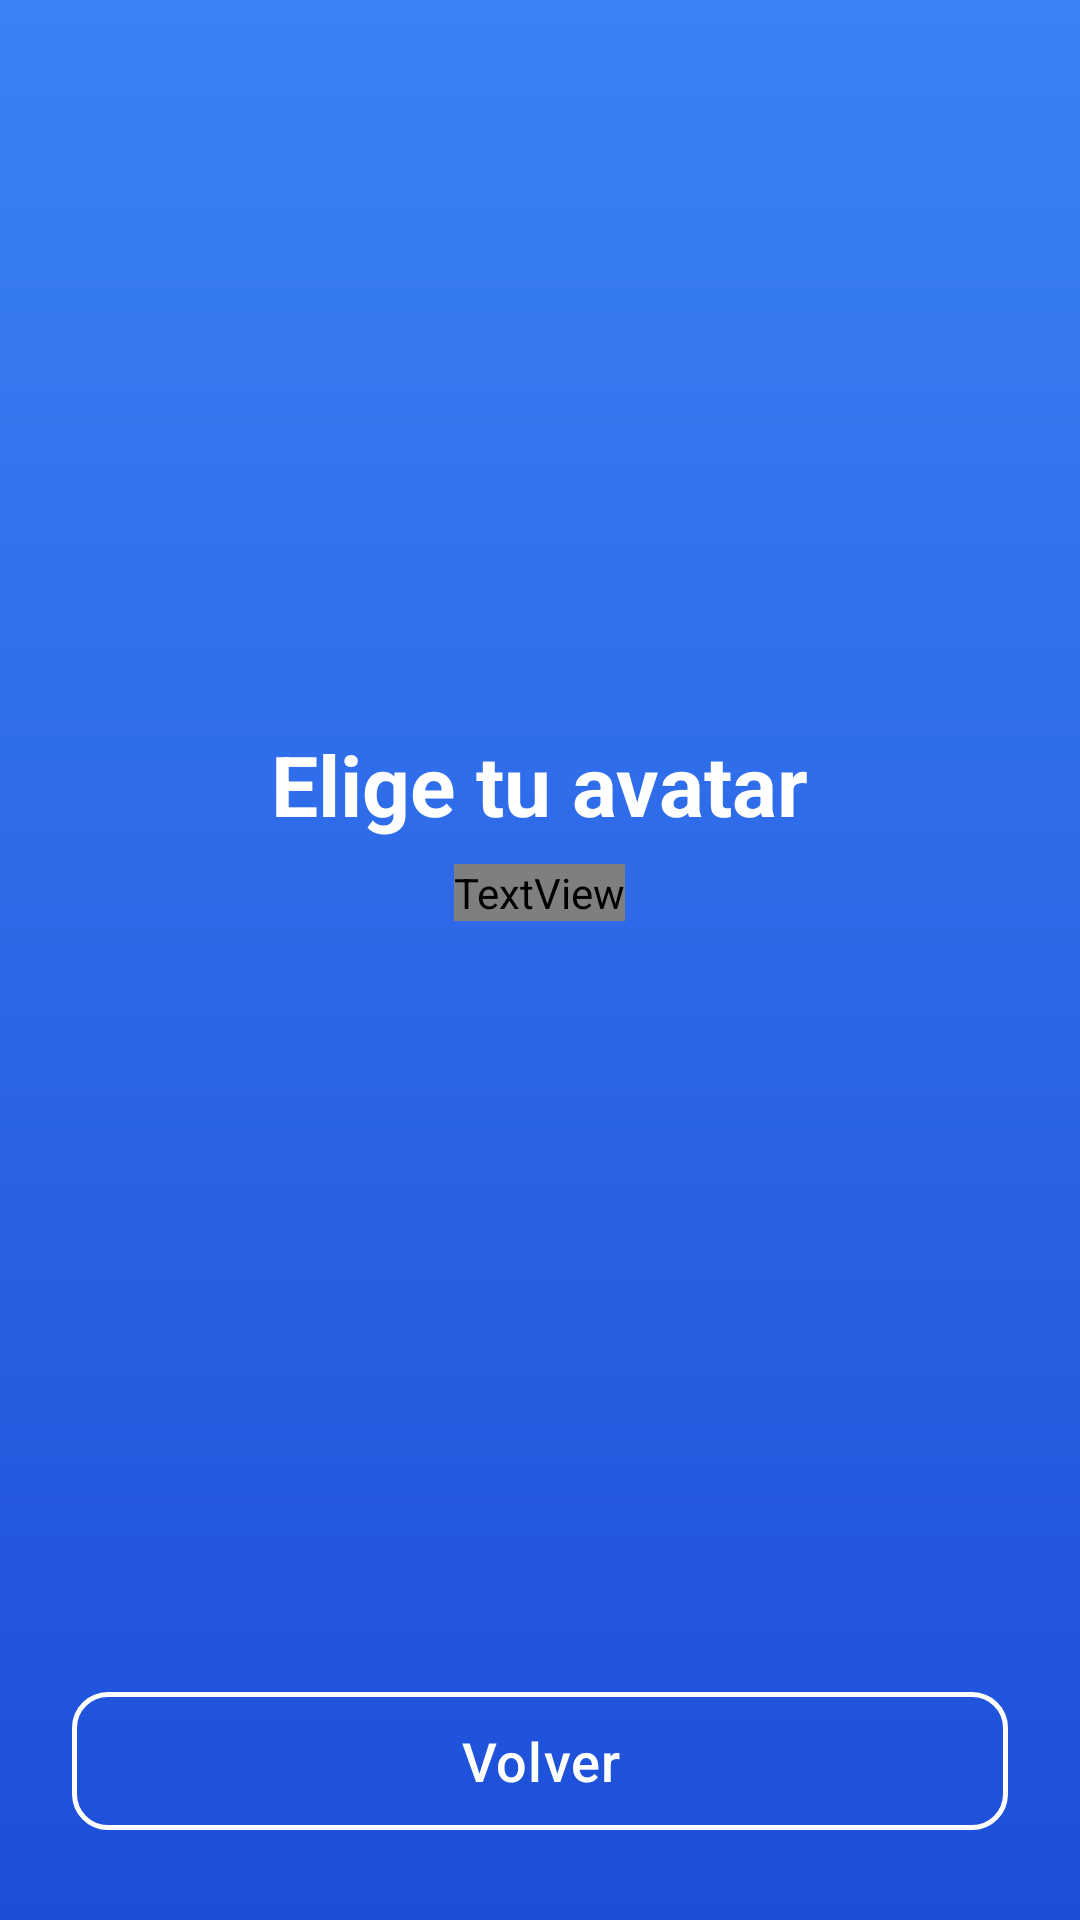

Here is an Android app screen rendered from its layout file. Give the layout XML and the strings, colors and styles it references.
<!-- AndroidManifest.xml: application theme Theme.Tourney -->
<!-- res/layout/fragment_profile_choose.xml -->
<?xml version="1.0" encoding="utf-8"?>
<layout xmlns:android="http://schemas.android.com/apk/res/android"
    xmlns:app="http://schemas.android.com/apk/res-auto"
    xmlns:tools="http://schemas.android.com/tools">

    <LinearLayout
        android:layout_width="match_parent"
        android:layout_height="match_parent"
        android:orientation="vertical"
        android:padding="24dp"
        android:background="@drawable/bg_gradient_blue"
        tools:context=".fragments.ProfileChooseFragment">

        <LinearLayout
            android:layout_width="match_parent"
            android:layout_height="0dp"
            android:layout_weight="1"
            android:orientation="vertical"
            android:gravity="center">

            <TextView
                android:layout_width="wrap_content"
                android:layout_height="wrap_content"
                android:layout_gravity="center_horizontal"
                android:layout_marginBottom="8dp"
                android:text="Elige tu avatar"
                android:textColor="@android:color/white"
                android:textSize="28sp"
                android:textStyle="bold" />

            <TextView
                android:layout_width="wrap_content"
                android:layout_height="wrap_content"
                android:layout_gravity="center_horizontal"
                android:layout_marginBottom="32dp"
                android:text="Selecciona una imagen de perfil"
                android:textColor="?attr/appColorSecondaryLight"

                android:textSize="14sp" />

            <androidx.recyclerview.widget.RecyclerView
                android:id="@+id/rvAvatars"
                android:layout_width="match_parent"
                android:layout_height="wrap_content"
                android:layout_gravity="center"
                app:layoutManager="androidx.recyclerview.widget.GridLayoutManager"
                app:spanCount="2"
                tools:listitem="@layout/item_avatar" />

        </LinearLayout>

        <com.google.android.material.button.MaterialButton
            android:id="@+id/btnBack"
            style="@style/Widget.MaterialComponents.Button.OutlinedButton"

            android:layout_width="match_parent"
            android:layout_height="58dp"
            android:text="Volver"
            android:textAllCaps="false"
            android:fontFamily="sans-serif-medium"
            android:textColor="@android:color/white"
            android:textSize="18sp"
            android:letterSpacing="0.02"
            app:strokeColor="@android:color/white"
            app:strokeWidth="1.5dp"
            app:cornerRadius="12dp" />



    </LinearLayout>
</layout>
<!-- res/layout/item_avatar.xml (included above) -->
<?xml version="1.0" encoding="utf-8"?>
<FrameLayout xmlns:android="http://schemas.android.com/apk/res/android"
    xmlns:app="http://schemas.android.com/apk/res-auto"
    android:layout_width="match_parent"
    android:layout_height="wrap_content"
    android:padding="16dp">

    <com.google.android.material.imageview.ShapeableImageView
        android:id="@+id/ivAvatar"
        android:layout_width="100dp"
        android:layout_height="100dp"
        android:layout_gravity="center"
        android:padding="2dp"
        android:scaleType="centerCrop"
        android:src="@drawable/ic_user_pfp1"
        android:background="@android:color/white"
        app:shapeAppearanceOverlay="@style/ShapeAppearance.Material3.Corner.Full"
        app:strokeColor="@android:color/white"
        app:strokeWidth="2dp" />

</FrameLayout>
<!-- resources referenced by this layout -->
<resources>
  <!-- drawable bg_gradient_blue (drawable) -->
  <?xml version="1.0" encoding="utf-8"?>
  <shape xmlns:android="http://schemas.android.com/apk/res/android">
      <gradient
          android:startColor="#3B82F6"
          android:endColor="#1D4ED8"
          android:angle="270" />
  </shape>
  <!-- drawable ic_user_pfp1: png bitmap (drawable, 54989 bytes) -->
  <style name="Theme.Tourney" parent="Base.Theme.Tourney" />
  <style name="Base.Theme.Tourney" parent="Theme.Material3.DayNight.NoActionBar">
          
          <item name="android:windowBackground">@color/white</item>
          <item name="colorSurface">@color/white</item>
      </style>
  <color name="white">#FFFFFFFF</color>
</resources>
